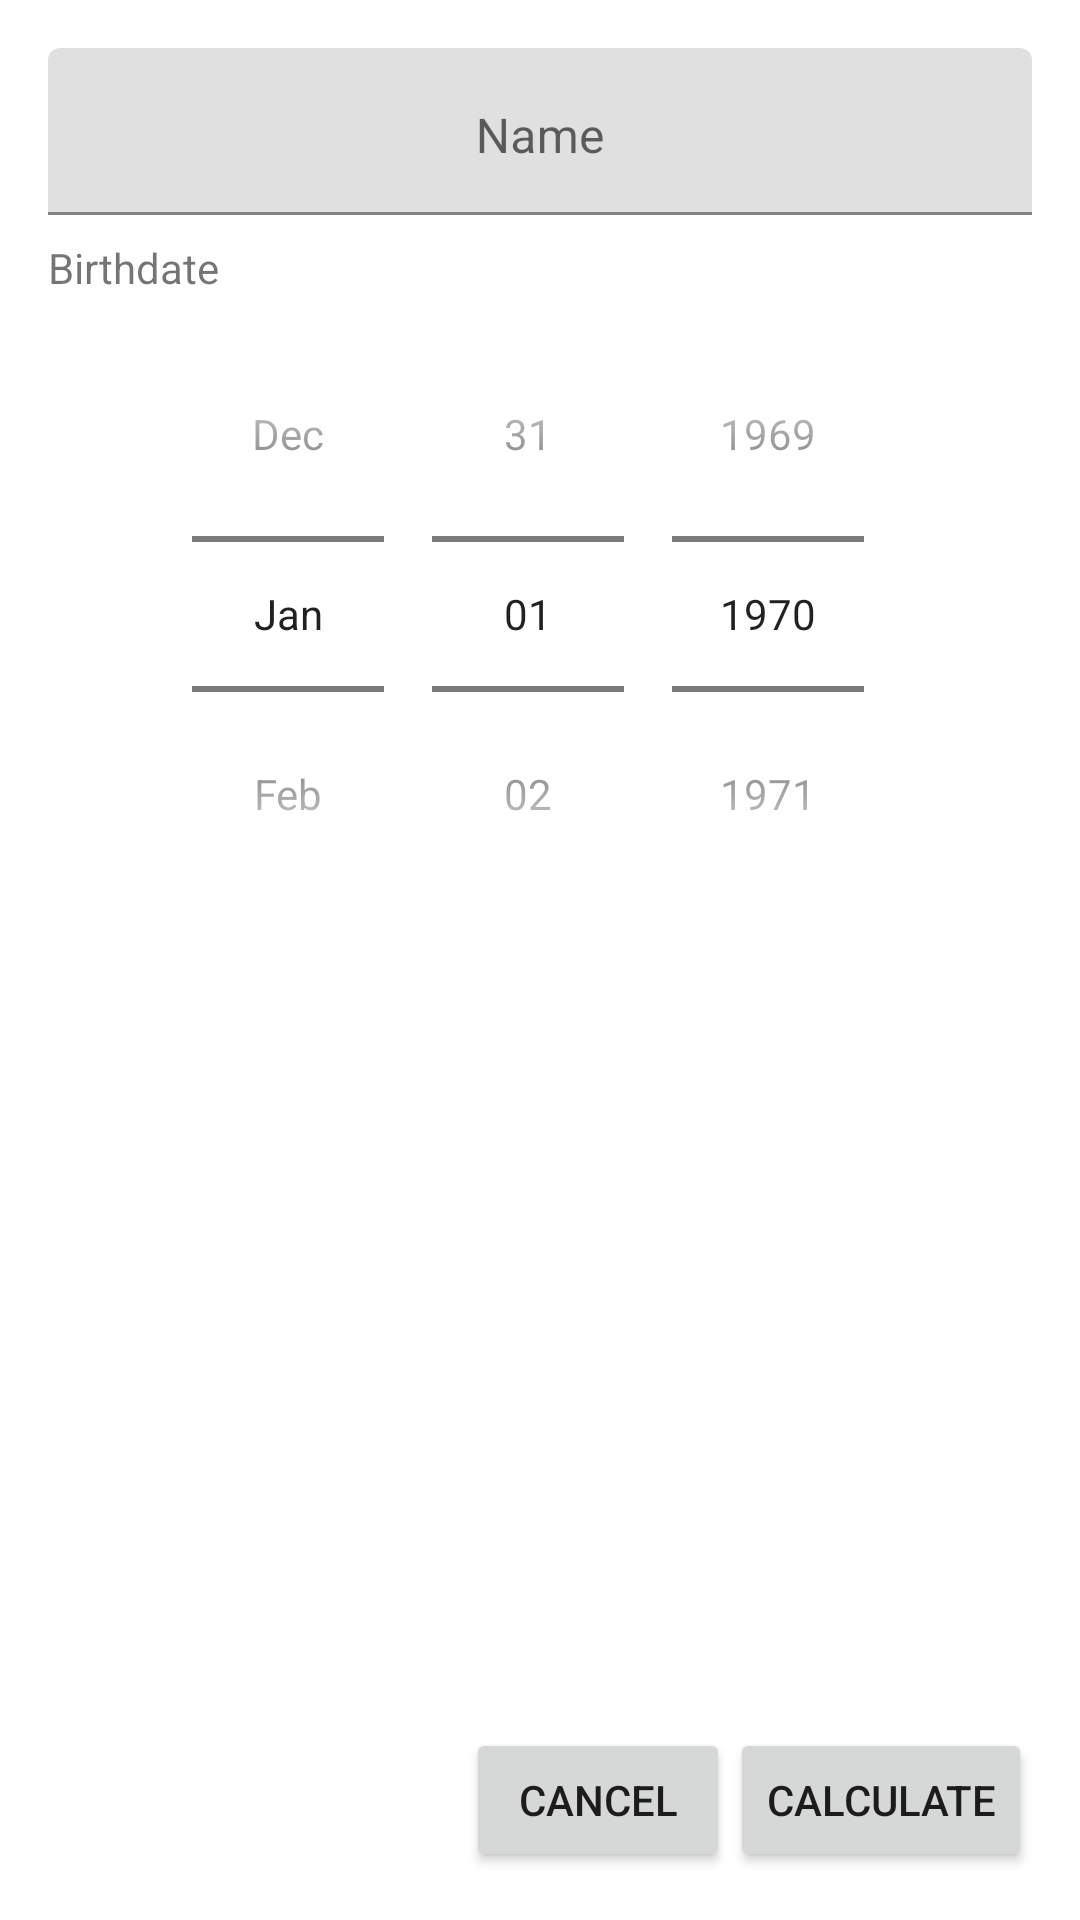

The Android layout XML behind this screen, and the referenced resources:
<!-- AndroidManifest.xml: application theme AppTheme -->
<!-- res/layout/activity_input.xml -->
<?xml version="1.0" encoding="utf-8"?>
<RelativeLayout
    xmlns:android="http://schemas.android.com/apk/res/android"
    android:layout_width="match_parent"
    android:layout_height="match_parent">

    <com.google.android.material.textfield.TextInputLayout
        android:id="@+id/textInputLayout_name"
        android:layout_width="match_parent"
        android:layout_height="wrap_content"
        android:layout_marginTop="16dp"
        android:layout_marginLeft="16dp"
        android:layout_marginRight="16dp">
        

        <EditText
            android:id="@+id/editText_name"
            android:layout_width="match_parent"
            android:layout_height="wrap_content"
            android:hint="@string/name"
            android:gravity="center_horizontal"/>
    </com.google.android.material.textfield.TextInputLayout>


    <LinearLayout
        android:id="@+id/linearLayout_buttons"
        android:layout_width="match_parent"
        android:layout_height="wrap_content"
        android:gravity="right"
        android:layout_alignParentBottom="true"
        android:layout_margin="16dp"
        android:orientation="horizontal">

        <Button
            android:layout_width="wrap_content"
            android:layout_height="wrap_content"
            android:text="@string/button_cancel"/>

        <Button
            android:layout_width="wrap_content"
            android:layout_height="wrap_content"
            android:text="@string/button_calculate"/>
    </LinearLayout>

    <TextView
        android:id="@+id/textView_birthdate"
        android:layout_width="match_parent"
        android:layout_height="wrap_content"
        android:layout_below="@+id/textInputLayout_name"
        android:textColor="@color/CSAccentColor"
        android:layout_marginLeft="16dp"
        android:layout_marginRight="16dp"
        android:layout_marginTop="8dp"
        android:text="@string/birthdate"/>
    <DatePicker
        android:id="@+id/datePicker"
        android:layout_width="wrap_content"
        android:layout_height="wrap_content"
        android:layout_centerHorizontal="true"

        android:datePickerMode="spinner"
        android:calendarViewShown="false"
        android:spinnersShown="true"

        android:layout_below="@+id/textView_birthdate"
        android:layout_above="@+id/linearLayout_buttons"/>

</RelativeLayout>
<!-- resources referenced by this layout -->
<resources>
  <string name="birthdate">Birthdate</string>
  <string name="button_calculate">CALCULATE</string>
  <string name="button_cancel">CANCEL</string>
  <string name="name">Name</string>
  <style name="AppTheme" parent="Theme.MaterialComponents.DayNight.NoActionBar">
          <item name="colorPrimary">@color/colorPrimary</item>
          <item name="colorPrimaryDark">@color/colorPrimaryDark</item>
          <item name="colorSecondary">@color/colorSecondary</item>
          <item name="colorOnSecondary">@color/colorOnSecondary</item>
          <item name="colorAccent">@color/colorAccent</item>
          <item name="alertDialogTheme">@style/AppCompatDialogStyle</item>
      </style>
  <color name="colorPrimary">#F44336</color>
  <color name="colorPrimaryDark">#D32F2F</color>
  <color name="colorSecondary">#FF9800</color>
  <color name="colorOnSecondary">#FFFFFF</color>
  <color name="colorAccent">#FF9800</color>
  <style name="AppCompatDialogStyle" parent="Theme.MaterialComponents.DayNight.Dialog.Alert">
          <item name="colorAccent">@color/colorAccent</item>
      </style>
</resources>
